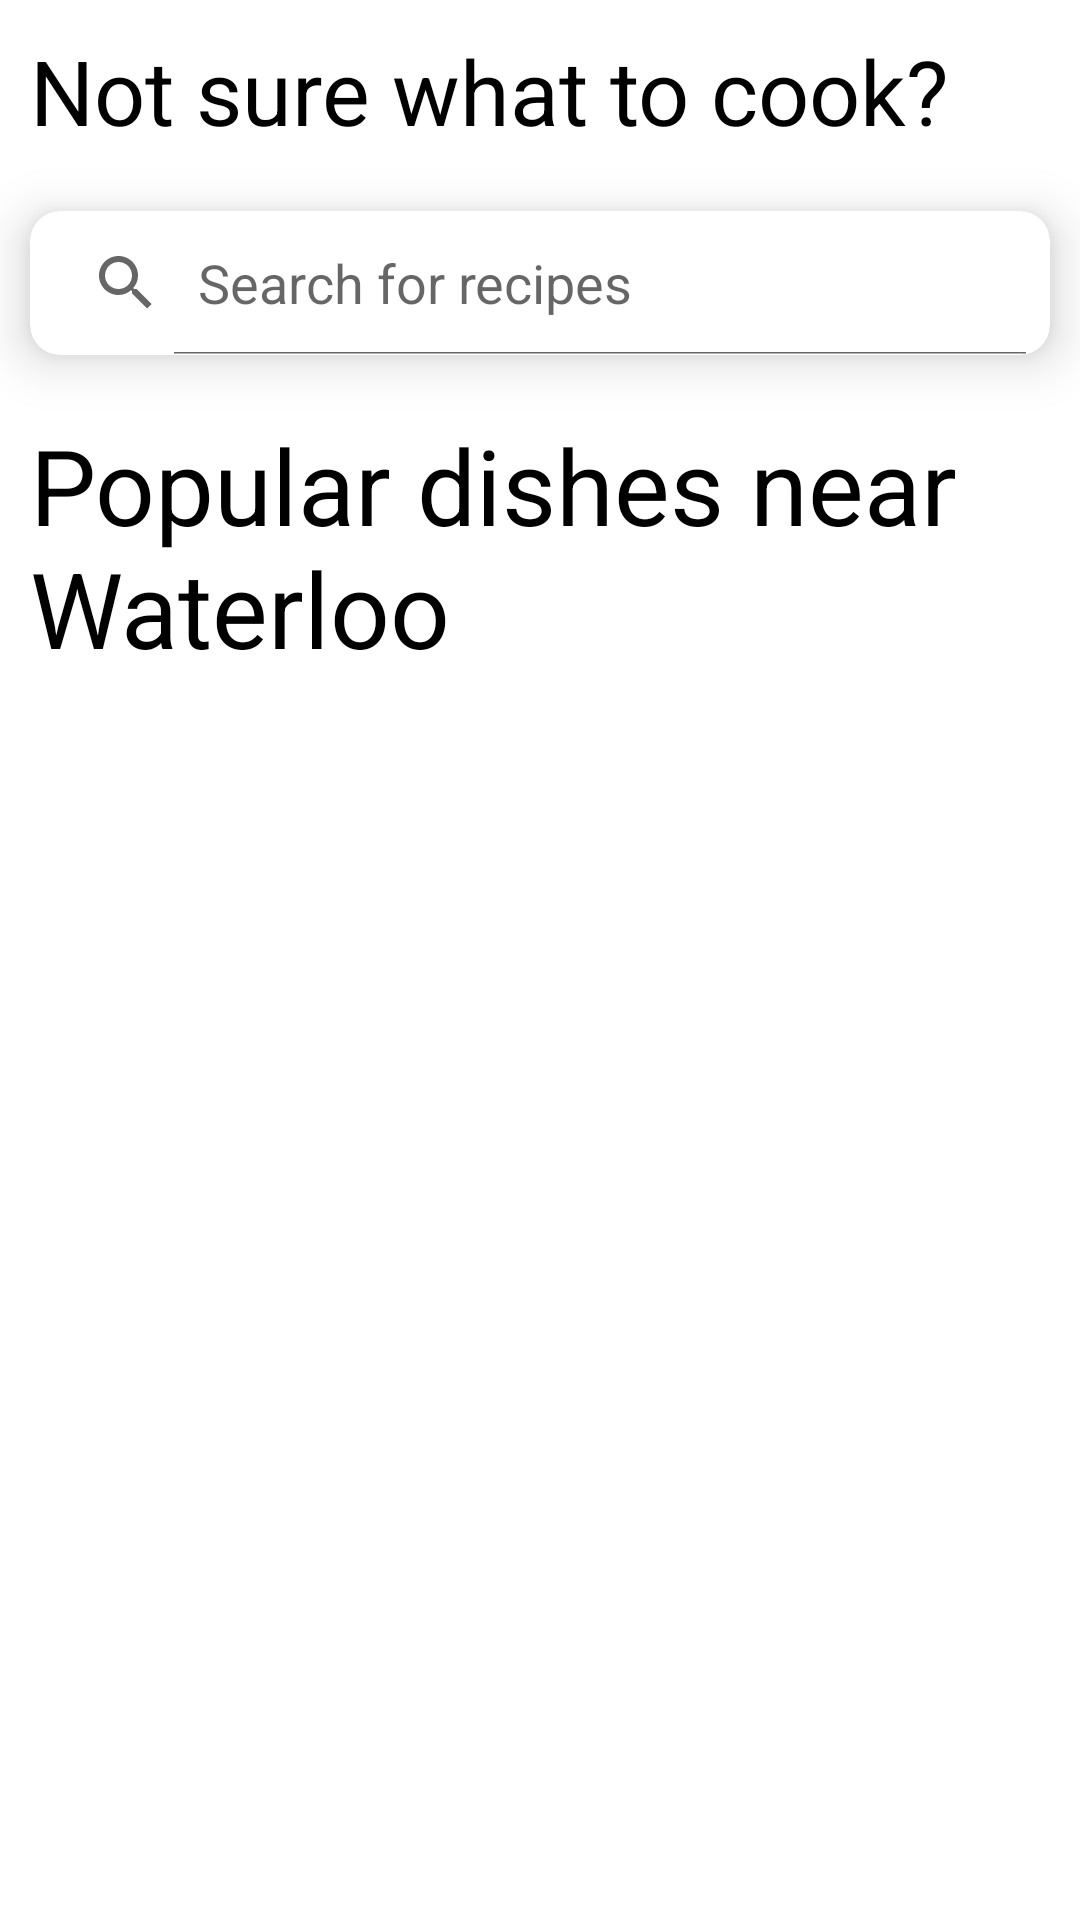

The Android layout XML behind this screen, and the referenced resources:
<!-- AndroidManifest.xml: application theme Theme.Wat2eat -->
<!-- res/layout/fragment_home.xml -->
<?xml version="1.0" encoding="utf-8"?>
<RelativeLayout xmlns:android="http://schemas.android.com/apk/res/android"
    xmlns:app="http://schemas.android.com/apk/res-auto"
    xmlns:tools="http://schemas.android.com/tools"
    android:layout_width="match_parent"
    android:layout_height="match_parent"
    android:background="@color/white"
    tools:context=".ui.home.HomeFragment">


    <ScrollView
        android:layout_width="match_parent"
        android:layout_height="wrap_content"
        android:scrollbars="none"
        android:layout_marginBottom="50dp">

        <LinearLayout
            android:layout_width="match_parent"
            android:layout_height="wrap_content"
            android:orientation="vertical">

            <TextView
                android:id="@+id/greeting"
                android:layout_width="match_parent"
                android:layout_height="wrap_content"
                android:padding="10dp"
                android:text="Not sure what to cook?"
                android:textColor="@color/black"
                android:textSize="30sp" />

            <androidx.cardview.widget.CardView
                android:layout_width="match_parent"
                android:layout_height="wrap_content"
                android:layout_marginStart="10dp"
                android:layout_marginTop="10dp"
                android:layout_marginEnd="10dp"
                app:cardCornerRadius="10dp"
                app:cardElevation="10dp">

                <SearchView
                    android:id="@+id/search_view"
                    android:layout_width="match_parent"
                    android:layout_height="wrap_content"
                    android:iconifiedByDefault="false"
                    android:queryHint="@string/search_hint_recipes" /> 

            </androidx.cardview.widget.CardView>

            <androidx.recyclerview.widget.RecyclerView
                android:id="@+id/rv_main_category"
                android:layout_width="match_parent"
                android:layout_height="wrap_content"
                android:layout_margin="10dp"
                android:orientation="horizontal"
                tools:itemCount="1"
                tools:listitem="@layout/item_rv_main_category" />

            <TextView
                android:layout_width="match_parent"
                android:layout_height="wrap_content"
                android:paddingStart="10dp"
                android:text="Popular dishes near Waterloo"
                android:id="@+id/tvCategory"
                android:textColor="@color/black"
                android:textSize="35sp" />

            <androidx.recyclerview.widget.RecyclerView
                android:id="@+id/rv_sub_category"
                android:layout_width="match_parent"
                android:layout_height="wrap_content"
                android:layout_margin="10dp"
                android:orientation="horizontal"
                tools:itemCount="1"
                tools:listitem="@layout/item_rv_sub_category"/>


        </LinearLayout>
    </ScrollView>


</RelativeLayout>
<!-- res/layout/item_rv_main_category.xml (included above) -->
<?xml version="1.0" encoding="utf-8"?>
<RelativeLayout xmlns:android="http://schemas.android.com/apk/res/android"
    xmlns:app="http://schemas.android.com/apk/res-auto"
    xmlns:tools="http://schemas.android.com/tools"
    android:layout_width="wrap_content"
    android:layout_height="wrap_content"
    tools:context=".ui.home.HomeFragment">


    <androidx.cardview.widget.CardView
        android:layout_width="90dp"
        android:layout_height="90dp"
        app:cardBackgroundColor="@color/purple_200"
        android:layout_margin="10dp"
        app:cardCornerRadius="10dp"
        app:cardElevation="5dp">

        <RelativeLayout
            android:layout_width="match_parent"
            android:layout_height="match_parent">


            <ImageView
                android:layout_width="80dp"
                android:layout_height="80dp"
                android:id="@+id/img_dish"
                android:layout_alignParentEnd="true"
                android:layout_alignParentTop="true"
                android:layout_marginTop="-20dp"
                android:layout_marginRight="-10dp"
                android:src="@drawable/food_img"/>

            <TextView
                android:id="@+id/tv_dish_name"
                android:layout_width="match_parent"
                android:layout_height="wrap_content"
                android:text="Dish Name"
                android:textSize="12sp"
                android:textColor="@color/white"
                android:layout_alignParentBottom="true"
                android:layout_alignParentStart="true"
                android:maxEms="10"
                android:maxLines="2"
                android:padding="10dp"/>
        </RelativeLayout>


    </androidx.cardview.widget.CardView>



</RelativeLayout>
<!-- res/layout/item_rv_sub_category.xml (included above) -->
<?xml version="1.0" encoding="utf-8"?>
<LinearLayout xmlns:android="http://schemas.android.com/apk/res/android"
    xmlns:app="http://schemas.android.com/apk/res-auto"
    xmlns:tools="http://schemas.android.com/tools"
    android:layout_width="match_parent"
    android:layout_height="wrap_content"
    android:orientation="horizontal"
    android:layout_margin="10dp"
    tools:context=".ui.home.HomeFragment">

    <ImageView
        android:id="@+id/img_dish"
        android:layout_width="100dp"
        android:layout_height="100dp"
        android:scaleType="centerCrop"/>

    <LinearLayout
        android:layout_width="match_parent"
        android:layout_height="wrap_content"
        android:orientation="vertical"
        android:layout_marginStart="10dp">

        <TextView
            android:id="@+id/tv_dish_name"
            android:layout_width="match_parent"
            android:layout_height="wrap_content"
            android:text="Dish Name"
            android:textSize="20sp"
            android:textColor="@color/black"
            android:maxLines="2"
            android:paddingStart="10dp"
            android:textStyle="bold"/>

        <TextView
            android:id="@+id/tv_time"
            android:layout_width="match_parent"
            android:layout_height="wrap_content"
            android:text="Time"
            android:textSize="15sp"
            android:textColor="@color/black"
            android:maxLines="3"
            android:paddingStart="10dp"/>
        
        <TextView
            android:id="@+id/tv_calories"
            android:layout_width="match_parent"
            android:layout_height="wrap_content"
            android:text="Calories"
            android:textSize="15sp"
            android:textColor="@color/black"
            android:maxLines="3"
            android:paddingStart="10dp"/>
    </LinearLayout>

</LinearLayout>
<!-- resources referenced by this layout -->
<resources>
  <color name="black">#FF000000</color>
  <color name="purple_200">#FFBB86FC</color>
  <color name="white">#FFFFFFFF</color>
  <string name="search_hint_recipes">Search for recipes</string>
  <style name="Theme.Wat2eat" parent="Theme.MaterialComponents.DayNight.DarkActionBar">
          
          <item name="colorPrimary">@color/purple_500</item>
          <item name="colorPrimaryVariant">@color/purple_700</item>
          <item name="colorOnPrimary">@color/white</item>
          
          <item name="colorSecondary">@color/teal_200</item>
          <item name="colorSecondaryVariant">@color/teal_700</item>
          <item name="colorOnSecondary">@color/black</item>
          
          <item name="android:statusBarColor">?attr/colorPrimaryVariant</item>
          
      </style>
  <color name="purple_500">#FF6200EE</color>
  <color name="purple_700">#FF3700B3</color>
  <color name="teal_200">#FF03DAC5</color>
  <color name="teal_700">#FF018786</color>
</resources>
